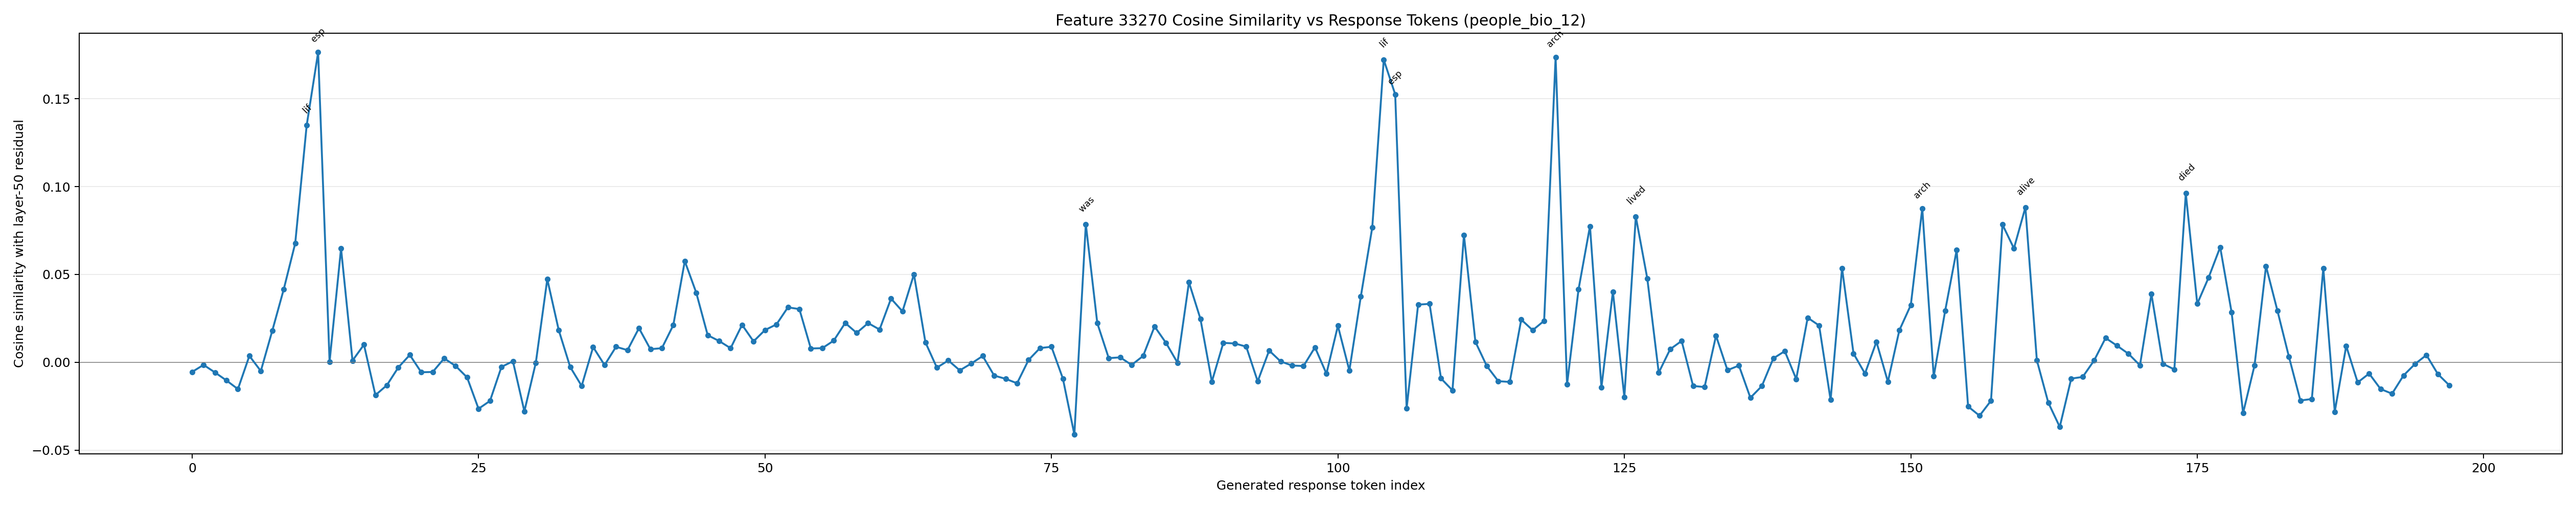

Data behind this chart, as committed beside it:
generated_token_index, token_id, token_text, prediction_position, cosine_similarity
0, 1271, To, 57, -0.00551
1, 4320, answer, 58, -0.001479
2, 420, this, 59, -0.005808
3, 3488, question, 60, -0.01036
4, 11, ,, 61, -0.01528
5, 584, we, 62, 0.003634
6, 1205, need, 63, -0.004993
7, 311, to, 64, 0.01798
8, 1440, know, 65, 0.04157
9, 279, the, 66, 0.0677
10, 10345, lif, 67, 0.1348
11, 25632, esp, 68, 0.1765
12, 598, ans, 69, 0.0003266
13, 315, of, 70, 0.06479
14, 2225, both, 71, 0.00095
15, 13714, Emp, 72, 0.01001
16, 676, ress, 73, -0.01872
17, 37120, Zhang, 74, -0.01307
18, 323, and, 75, -0.002935
19, 23860, Patri, 76, 0.004174
20, 1132, arch, 77, -0.005675
21, 8096, Michael, 78, -0.005532
22, 8105, II, 79, 0.002205
23, 315, of, 80, -0.002113
24, 6898, Ant, 81, -0.008607
25, 822, io, 82, -0.02648
26, 331, ch, 83, -0.02199
27, 382, .??, 84, -0.002642
28, 29831, Emp, 85, 0.0005932
29, 676, ress, 86, -0.02794
30, 37120, Zhang, 87, -0.0002302
31, 11, ,, 88, 0.0473
32, 1101, also, 89, 0.01828
33, 3967, known, 90, -0.002704
34, 439, as, 91, -0.01348
35, 13714, Emp, 92, 0.008662
36, 676, ress, 93, -0.0016
37, 37120, Zhang, 94, 0.008819
38, 320, (, 95, 0.006903
39, 56, Y, 96, 0.01942
40, 450, iz, 97, 0.007444
41, 647, ong, 98, 0.008014
42, 705, ),, 99, 0.02118
43, 574, was, 100, 0.05761
44, 264, a, 101, 0.03961
45, 8620, Chinese, 102, 0.01541
46, 991, em, 103, 0.01209
47, 1911, press, 104, 0.008011
48, 315, of, 105, 0.02132
49, 279, the, 106, 0.01189
50, 41462, Tang, 107, 0.01835
51, 74495, Dynasty, 108, 0.02156
52, 11, ,, 109, 0.03126
53, 7555, wife, 110, 0.03028
54, 315, of, 111, 0.00785
55, 35414, Emperor, 112, 0.008026
56, 816, Y, 113, 0.01233
57, 450, iz, 114, 0.02237
58, 647, ong, 115, 0.01671
59, 315, of, 116, 0.02231
... 138 more rows
